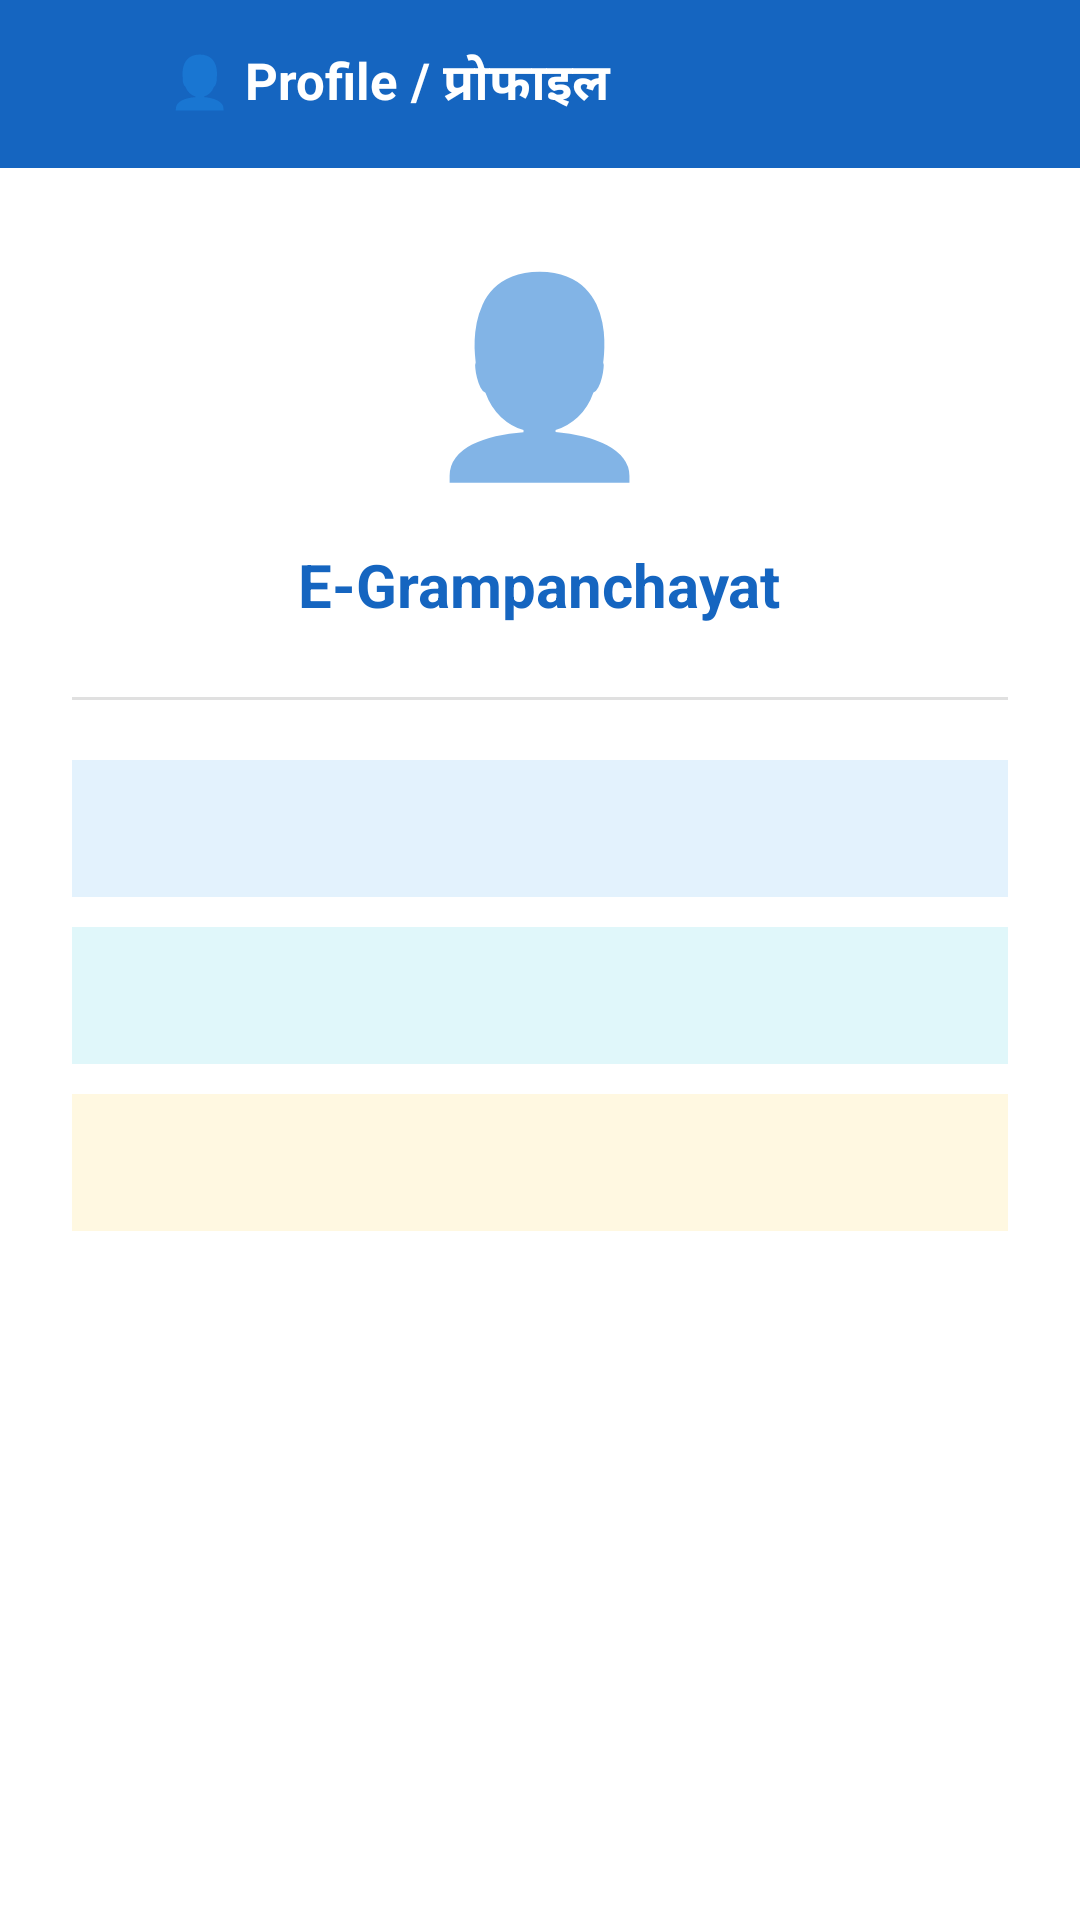

The Android layout XML behind this screen, and the referenced resources:
<!-- AndroidManifest.xml: application theme AppTheme -->
<!-- res/layout/activity_profile.xml -->
<?xml version="1.0" encoding="utf-8"?>
<LinearLayout xmlns:android="http://schemas.android.com/apk/res/android"
    android:layout_width="match_parent"
    android:layout_height="match_parent"
    android:orientation="vertical"
    android:background="?attr/colorSurface">

    <LinearLayout
        android:layout_width="match_parent"
        android:layout_height="56dp"
        android:background="@color/colorPrimary"
        android:orientation="horizontal"
        android:gravity="center_vertical"
        android:paddingStart="4dp">
        <ImageButton android:id="@+id/btnBack" android:layout_width="48dp"
            android:layout_height="48dp" android:src="@drawable/ic_back"
            android:background="@android:color/transparent" android:contentDescription="Back"/>
        <TextView android:layout_width="wrap_content" android:layout_height="wrap_content"
            android:text="👤 Profile / प्रोफाइल" android:textColor="@color/white"
            android:textSize="17sp" android:textStyle="bold" android:paddingStart="4dp"/>
    </LinearLayout>

    <LinearLayout
        android:layout_width="match_parent"
        android:layout_height="wrap_content"
        android:orientation="vertical"
        android:padding="24dp"
        android:gravity="center">

        <TextView android:layout_width="wrap_content" android:layout_height="wrap_content"
            android:text="👤" android:textSize="64sp" android:layout_marginBottom="16dp"/>

        <TextView android:layout_width="wrap_content" android:layout_height="wrap_content"
            android:text="E-Grampanchayat" android:textSize="20sp" android:textStyle="bold"
            android:textColor="@color/colorPrimary" android:layout_marginBottom="4dp"/>

        <View android:layout_width="match_parent" android:layout_height="1dp"
            android:background="@color/divider" android:layout_marginTop="20dp"
            android:layout_marginBottom="20dp"/>

        <TextView android:id="@+id/tvRole" android:layout_width="match_parent"
            android:layout_height="wrap_content" android:textSize="16sp"
            android:textColor="@color/text_primary" android:padding="12dp"
            android:background="@color/card_ann" android:layout_marginBottom="10dp"/>

        <TextView android:id="@+id/tvLanguage" android:layout_width="match_parent"
            android:layout_height="wrap_content" android:textSize="16sp"
            android:textColor="@color/text_primary" android:padding="12dp"
            android:background="@color/card_water" android:layout_marginBottom="10dp"/>

        <TextView android:id="@+id/tvMode" android:layout_width="match_parent"
            android:layout_height="wrap_content" android:textSize="16sp"
            android:textColor="@color/text_primary" android:padding="12dp"
            android:background="@color/card_poll"/>
    </LinearLayout>
</LinearLayout>
<!-- resources referenced by this layout -->
<resources>
  <color name="card_ann">#E3F2FD</color>
  <color name="card_poll">#FFF8E1</color>
  <color name="card_water">#E0F7FA</color>
  <color name="colorPrimary">#1565C0</color>
  <color name="divider">#E0E0E0</color>
  <color name="text_primary">#212121</color>
  <color name="white">#FFFFFF</color>
  <style name="AppTheme" parent="Theme.MaterialComponents.DayNight.NoActionBar">
          <item name="colorPrimary">@color/colorPrimary</item>
          <item name="colorPrimaryVariant">@color/colorPrimaryDark</item>
          <item name="colorSecondary">@color/colorAccent</item>
          <item name="android:windowBackground">?attr/colorSurface</item>
      </style>
  <color name="colorPrimaryDark">#0D47A1</color>
  <color name="colorAccent">#FF8F00</color>
</resources>
